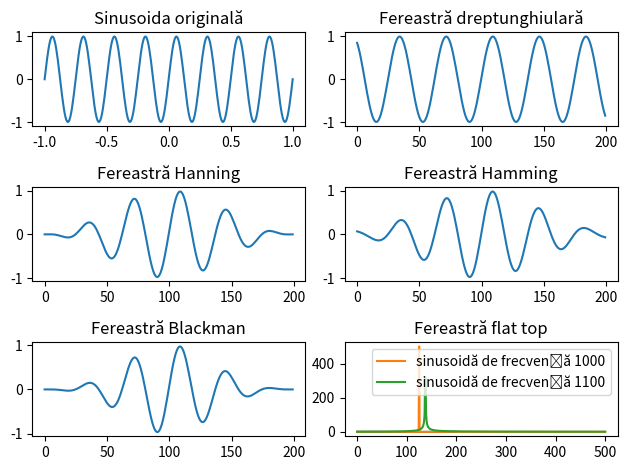

Write Python code to recreate this figure.
import numpy as np
import matplotlib.pyplot as plt

## Exercițiul 1
print("Exercițiul 1")

sampling_freq = 44100
bin_distance = 1

# Distanța dintre bin-uri este de f_s / N
# Deci N este f_s / distanță
num_samples = int(sampling_freq / bin_distance)

print("Avem nevoie de", num_samples, "de eșantioane")


## Exercițiul 2
print("Exercițiul 2")

def construct_rectangular_window(width):
    "Construiește o fereastră dreptunghiulară de lățime dată"
    return np.ones(width)

def construct_hanning_window(width):
    "Construiește o fereastră Hanning de lățime dată"
    indices = np.arange(0, width)
    return 0.5 * (1 - np.cos(2 * np.pi * indices / width))

def construct_hamming_window(width):
    "Construiește o fereastră Hamming de lățime dată"
    indices = np.arange(width)
    return 0.54 - 0.46 * np.cos(2 * np.pi * indices / width)

def construct_blackman_window(width):
    "Construiește o fereastră Blackman de lățime dată"
    indices = np.arange(width)
    return (0.42 - 0.5 * np.cos(2 * np.pi * indices / width)
        + 0.08 * np.cos(4 * np.pi * indices / width))

def construct_flat_top_window(width):
    "Construiește o fereastră flat-top de lățime dată"
    indices = np.arange(width)
    return (0.22 - 0.42 * np.cos(2 * np.pi * indices / width)
        + 0.28 * np.cos(4 * np.pi * indices / width)
        - 0.08 * np.cos(6 * np.pi * indices / width)
        + 0.007 * np.cos(8 * np.pi * indices / width))

def extract_window(vector, window_width):
    "Extrage o porțiune de lungime dată de la mijlocul unui vector"
    midpoint = len(vector) // 2
    half_width = window_width // 2
    return vector[midpoint - half_width:midpoint + half_width]


print("Subpunctul a)")

# Construiesc ferestrele de dimensiunea cerută
window_width = 200
rectangular_window = construct_rectangular_window(window_width)
hanning_window = construct_hanning_window(window_width)
# Câteva ferestre în plus, pentru subpunctul c)
hamming_window = construct_hamming_window(window_width)
blackman_window = construct_blackman_window(window_width)
flat_top_window = construct_flat_top_window(window_width)

# Eșantionez sinusoida
t = np.linspace(-1, 1, 300)
frequency = 4
x = np.sin(2 * np.pi * frequency * t)

fig, ax = plt.subplots(3, 2)

ax[0][0].set_title("Sinusoida originală")
ax[0][0].plot(t, x)

# Ferestrele o să aibă doar o parte din nr. original de eșantioane
windowed_x = extract_window(x, window_width)

ax[0][1].set_title("Fereastră dreptunghiulară")
ax[0][1].plot(rectangular_window * windowed_x)

ax[1][0].set_title("Fereastră Hanning")
ax[1][0].plot(hanning_window * windowed_x)

ax[1][1].set_title("Fereastră Hamming")
ax[1][1].plot(hamming_window * windowed_x)

ax[2][0].set_title("Fereastră Blackman")
ax[2][0].plot(blackman_window * windowed_x)

ax[2][1].set_title("Fereastră flat top")
ax[2][1].plot(flat_top_window * windowed_x)

plt.tight_layout()
plt.show()


print("Subpunctul b)")

duration = 1
# Rata de eșantionare este 8000 Hz
sampling_rate = 8000
num_samples = int(sampling_rate * duration) + 1
t = np.linspace(0, duration, num_samples)

# Sinusoidă de 1000 Hz
x1 = np.sin(2 * np.pi * 1000 * t)
# Sinusoidă de 1100 Hz
x2 = np.sin(2 * np.pi * 1100 * t)

# Extrag o fereastră dreptunghiulară de lungime 1000
window_width = 1000
window = construct_rectangular_window(window_width)
windowed_x1 = window * extract_window(x1, window_width)
windowed_x2 = window * extract_window(x2, window_width)

# Aplic DFT pe ferestrele extrase
X1 = np.fft.rfft(windowed_x1)
X2 = np.fft.rfft(windowed_x2)

# Afișez grafic spectrele celor două sinusoide.
plt.plot(np.abs(X1), label='sinusoidă de frecvență 1000')
plt.plot(np.abs(X2), label='sinusoidă de frecvență 1100')

plt.legend()
plt.show()

# Observăm că la sinusoida de 1100 Hz apare foarte mult fenomenul de leakage,
# din cauza dimensiunii ferestrei.


## Exercițiul 3
print("Exercițiul 3")
# Am rezolvat exercițiul 4 (bonus) de la tema 2
